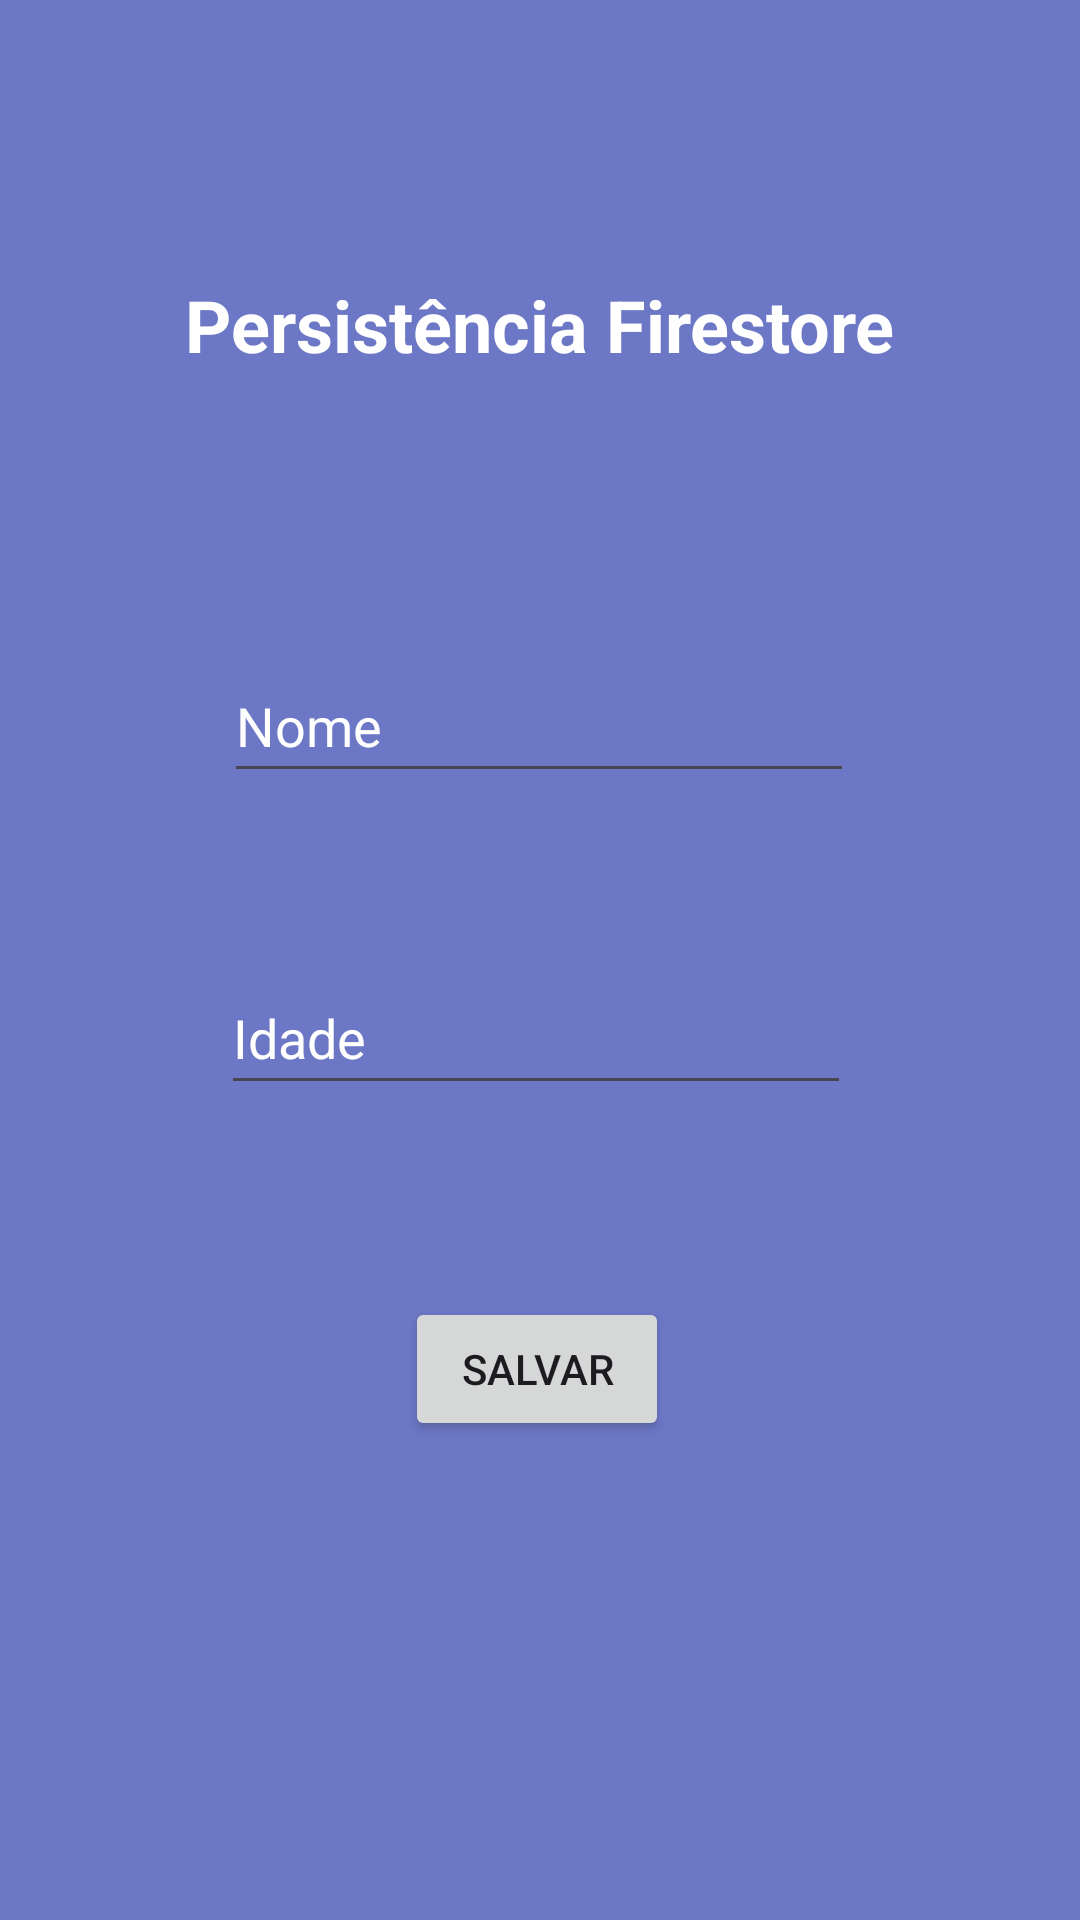

This screen was rendered from an Android layout file. Write that file and the resources it references.
<!-- AndroidManifest.xml: application theme Theme.AndroidStorageFireBase -->
<!-- res/layout/activity_main.xml -->
<?xml version="1.0" encoding="utf-8"?>
<androidx.constraintlayout.widget.ConstraintLayout xmlns:android="http://schemas.android.com/apk/res/android"
    xmlns:app="http://schemas.android.com/apk/res-auto"
    xmlns:tools="http://schemas.android.com/tools"
    android:id="@+id/main"
    android:layout_width="match_parent"
    android:layout_height="match_parent"
    android:background="#C33F51B5"
    android:scrollbarSize="24dp"
    tools:context=".MainActivity">

    <TextView
        android:id="@+id/textView"
        android:layout_width="wrap_content"
        android:layout_height="wrap_content"
        android:layout_marginTop="92dp"
        android:text="Persistência Firestore"
        android:textColor="#FFFFFF"
        android:textSize="24dp"
        android:textStyle="bold"
        app:layout_constraintEnd_toEndOf="parent"
        app:layout_constraintStart_toStartOf="parent"
        app:layout_constraintTop_toTopOf="parent" />

    <EditText
        android:id="@+id/edt_name"
        android:layout_width="wrap_content"
        android:layout_height="wrap_content"
        android:layout_marginTop="92dp"
        android:ems="10"
        android:hint="Nome"
        android:inputType="text"
        android:minHeight="48dp"
        android:textColor="#FFFFFF"
        android:textColorHint="#FFFFFF"
        app:layout_constraintEnd_toEndOf="parent"
        app:layout_constraintHorizontal_bias="0.497"
        app:layout_constraintStart_toStartOf="parent"
        app:layout_constraintTop_toBottomOf="@+id/textView" />

    <Button
        android:id="@+id/btn_salvar"
        android:layout_width="wrap_content"
        android:layout_height="wrap_content"
        android:layout_marginTop="64dp"
        android:text="Salvar"
        app:layout_constraintEnd_toEndOf="parent"
        app:layout_constraintHorizontal_bias="0.496"
        app:layout_constraintStart_toStartOf="parent"
        app:layout_constraintTop_toBottomOf="@+id/edt_age" />

    <EditText
        android:id="@+id/edt_age"
        android:layout_width="wrap_content"
        android:layout_height="wrap_content"
        android:layout_marginTop="56dp"
        android:ems="10"
        android:hint="Idade"
        android:inputType="number"
        android:minHeight="48dp"
        android:textColor="#FFFFFF"
        android:textColorHint="#FFFFFF"
        app:layout_constraintEnd_toEndOf="parent"
        app:layout_constraintHorizontal_bias="0.492"
        app:layout_constraintStart_toStartOf="parent"
        app:layout_constraintTop_toBottomOf="@+id/edt_name" />
</androidx.constraintlayout.widget.ConstraintLayout>
<!-- resources referenced by this layout -->
<resources>
  <style name="Theme.AndroidStorageFireBase" parent="Base.Theme.AndroidStorageFireBase" />
  <style name="Base.Theme.AndroidStorageFireBase" parent="Theme.Material3.DayNight.NoActionBar">
          
          
      </style>
</resources>
